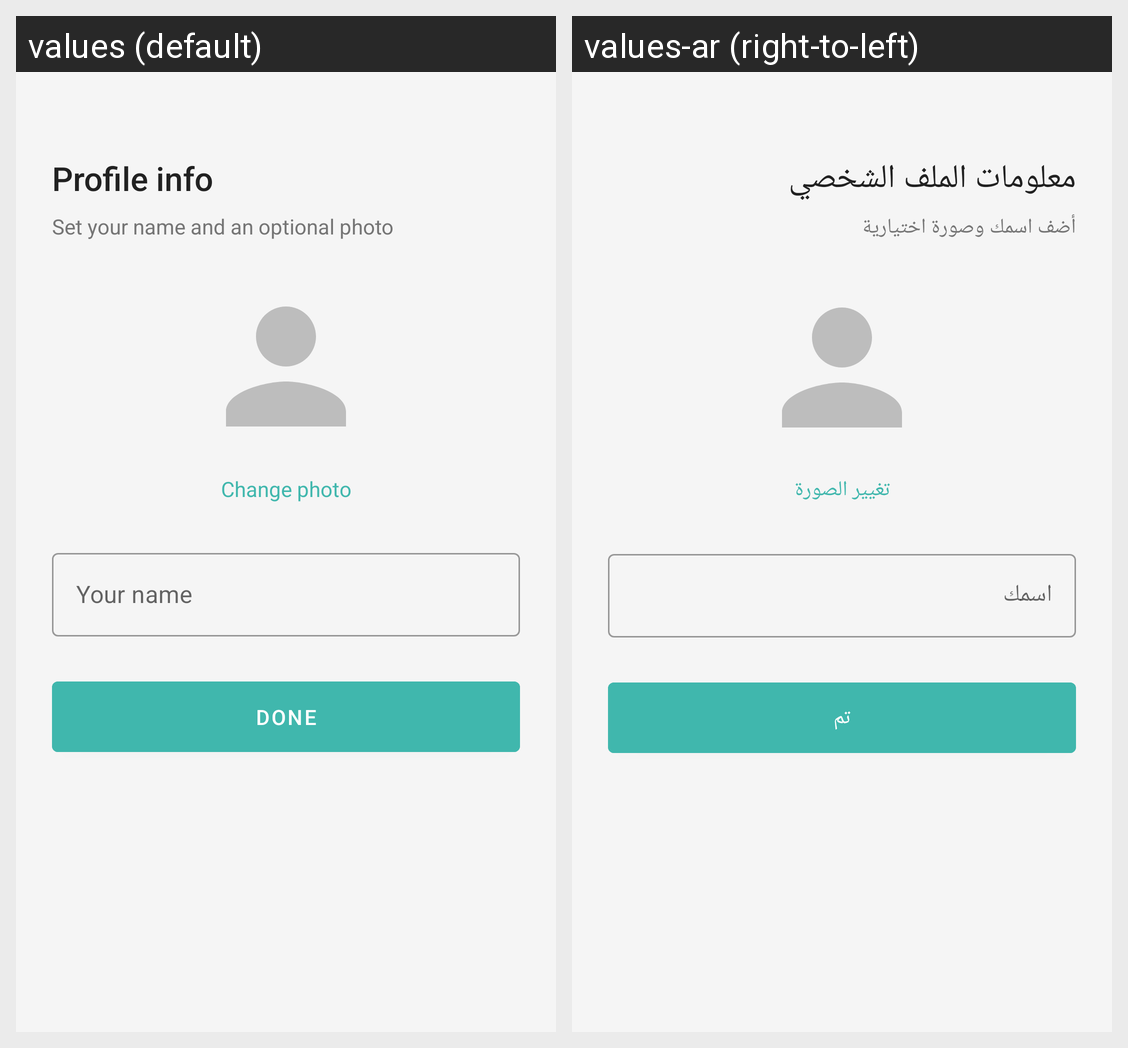

Strings drawn on this Android screen and how each of the app's shown locales translates them:
Android screen res/layout/fragment_profile_setup.xml rendered under 2 locales, left to right: values (default), values-ar (right-to-left). Device: Nexus 5 (rendered at 1080×1920; each locale shown at half size, 540×960, under a caption strip naming it); theme Theme.Whatshub.
Strings drawn on this screen, with the default value and each locale's value (text and hints the layout hard-codes, and strings that could not be matched under every locale, appear in the picture but are not listed):

profile_setup_title
  values: Profile info
  values-ar: معلومات الملف الشخصي

profile_setup_subtitle
  values: Set your name and an optional photo
  values-ar: أضف اسمك وصورة اختيارية

action_change_photo
  values: Change photo
  values-ar: تغيير الصورة

profile_setup_name_hint
  values: Your name
  values-ar: اسمك

action_done
  values: Done
  values-ar: تم
